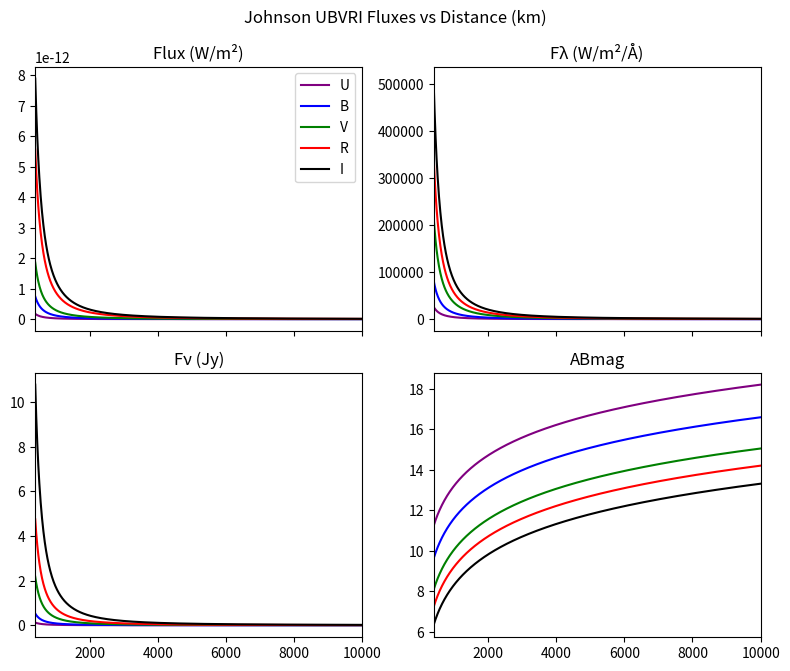
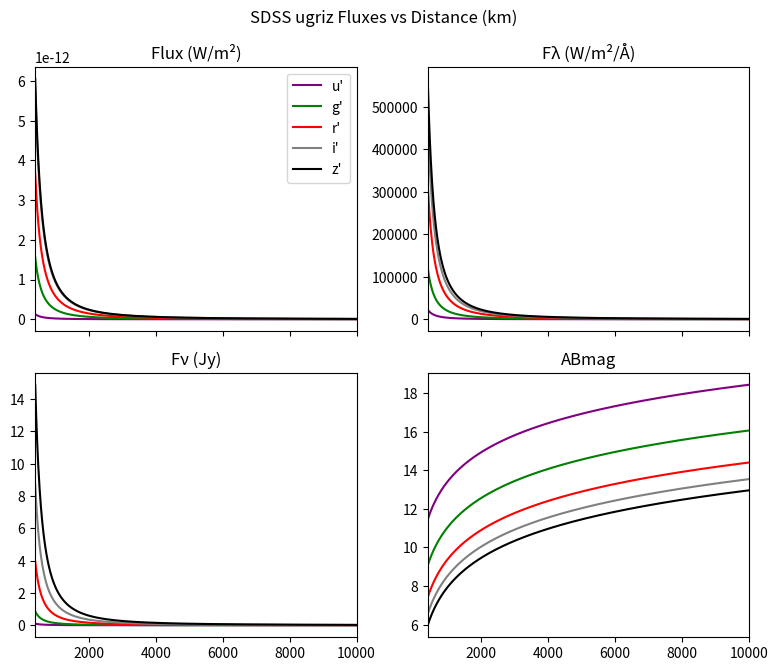
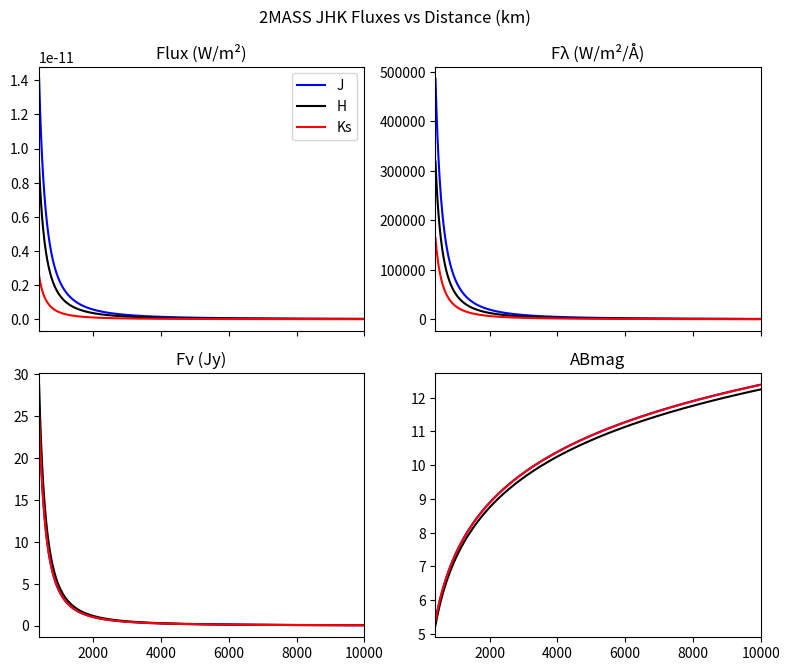

These charts were generated, in order, by the following Python code:
import numpy as np
import csv
from matplotlib import pyplot as plt

Teff = 3000 # K
k = 1.380649e-23 # J/K, per CODATA 2018
h = 6.62607015e-34 #J*s, per CODATA 2018
c = 299792458 # m/s, has been the defined value since like 1981
σ = 5.67037442e-08 # W/m², per CODATA 2018
f0 = 3630.78 # Jy for V == 0. Derived from S(Jy) = 1e23 * 10**-(AB+48.6)/2.5 = 10**(3.56-AB/2.5) = 10**((8.9-AB)/2.5). Not used directly, but is listed for comparison purposes. Sources: Oke&Gunn 1983, Fukugita et al 1996. This may implicitly be making Vega magnitude 0 in V, rather than eg: 0.03.

area = 100/(σ*Teff**4) # area in m² of our 100 W emitter
distance = np.linspace(400e3,10000e3,961) # 400 to 10,000 km in 10 km steps

def planck(λ,T):
	B = (2*h*c**2/λ**5) / (np.exp(h*c/(λ*k*T)-1))
	return B

def bandwidth(λeff,Δλ):
	Δν = c*Δλ/(λeff**2-Δλ**2/4)
	return Δν

# λeff and Δλ in Å for both Johnson-Cousins UBVRI and SDSS ugriz, as given by Bessel 2005's article in the Annual Review of Astronomy and Astrophysics
# name	λeff	Δλ
#	U	3663	650
#	B	4361	890
#	V	5448	840
#	R	6407	1580
#	I	7980	1540
#	u'	3596	570
#	g'	4639	1280
#	r'	6122	1150
#	i'	7439	1230
#	z'	8896	1070

Johnson = [["U",1e-10*3663,1e-10*650],["B",1e-10*4361,1e-10*890],["V",1e-10*5448,1e-10*840],["R",1e-10*6407,1e-10*1580],["I",1e-10*7980,1e-10*1540]]
SDSS = [["u'",1e-10*3596,1e-10*570],["g'",1e-10*4639,1e-10*1280],["r'",1e-10*6122,1e-10*1150],["i'",1e-10*7439,1e-10*1230],["z'",1e-10*8896,1e-10*1070]]

#λmin and λmax for 50% transmission in 2MASS. Taken from https://old.ipac.caltech.edu/2mass/releases/allsky/doc/sec3_1b.html
#  band	optics and camera	system + atmosphere
#  J	1.11 - 1.40 um 	1.12 - 1.36* um
#  H	1.51 - 1.79 um 	1.51 - 1.78 um
#  Ks	2.00 - 2.31 um 	2.02 - 2.30 um 

twoMASS = [["J",1e-6*1.255,1e-6*0.29],["H",1e-6*1.65,1e-6*0.28],["Ks",1e-6*2.155,1e-6*0.155]]

fig, ax = plt.subplots(2, 2, sharex=True, sharey=False)
fig.suptitle("Johnson UBVRI Fluxes vs Distance (km)")
ax[0,0].set_prop_cycle(color=['purple', 'blue', 'green', 'red', 'black'])
ax[0,1].set_prop_cycle(color=['purple', 'blue', 'green', 'red', 'black'])
ax[1,0].set_prop_cycle(color=['purple', 'blue', 'green', 'red', 'black'])
ax[1,1].set_prop_cycle(color=['purple', 'blue', 'green', 'red', 'black'])
for band in Johnson:
	name,λeff,Δλ = band
	Δν = bandwidth(λeff,Δλ)
	xs = np.linspace(λeff-Δλ,λeff+Δλ,1000)
	ys = [planck(x,Teff) for x in xs]
	power = np.trapz(ys,xs)
	luminosity = power*area
	flux = [luminosity/(4*np.pi*d**2) for d in distance]
	fλ = [f/Δλ *1e10 for f in flux] # so units are W/m²/Å
	Jy = [f/Δν * 1e26 for f in flux] # 1 Jy = 1e-26 W/m²/Hz
	ABmag = [8.9-2.5*np.log10(J) for J in Jy]
	ax[0,0].plot(distance*1e-3, flux, label=name)
	ax[0,0].set_title("Flux (W/m²)")
	ax[0,1].plot(distance*1e-3, fλ, label=name)
	ax[0,1].set_title("Fλ (W/m²/Å)")
	ax[1,0].plot(distance*1e-3, Jy, label=name)
	ax[1,0].set_title("Fν (Jy)")
	ax[1,1].plot(distance*1e-3, ABmag, label=name)
	ax[1,1].set_title("ABmag")
ax[0,0].legend()
ax[0,0].set_xlim(min(distance)*1e-3,max(distance)*1e-3)
fig.set_size_inches(8, 6.8)
fig.tight_layout()
#fig.savefig("Filters_Johnson.png", dpi=100)

fig, bx = plt.subplots(2, 2, sharex=True, sharey=False)
fig.suptitle("SDSS ugriz Fluxes vs Distance (km)")
bx[0,0].set_prop_cycle(color=['purple', 'green', 'red', 'gray', 'black'])
bx[0,1].set_prop_cycle(color=['purple', 'green', 'red', 'gray', 'black'])
bx[1,0].set_prop_cycle(color=['purple', 'green', 'red', 'gray', 'black'])
bx[1,1].set_prop_cycle(color=['purple', 'green', 'red', 'gray', 'black'])
for band in SDSS:
	name,λeff,Δλ = band
	Δν = bandwidth(λeff,Δλ)
	xs = np.linspace(λeff-Δλ,λeff+Δλ,1000)
	ys = [planck(x,Teff) for x in xs]
	power = np.trapz(ys,xs)
	luminosity = power*area
	flux = [luminosity/(4*np.pi*d**2) for d in distance]
	fλ = [f/Δλ *1e10 for f in flux] # so units are W/m²/Å
	Jy = [f/Δν * 1e26 for f in flux] # 1 Jy = 1e-26 W/m²/Hz
	ABmag = [8.9-2.5*np.log10(J) for J in Jy]
	bx[0,0].plot(distance*1e-3, flux, label=name)
	bx[0,0].set_title("Flux (W/m²)")
	bx[0,1].plot(distance*1e-3, fλ, label=name)
	bx[0,1].set_title("Fλ (W/m²/Å)")
	bx[1,0].plot(distance*1e-3, Jy, label=name)
	bx[1,0].set_title("Fν (Jy)")
	bx[1,1].plot(distance*1e-3, ABmag, label=name)
	bx[1,1].set_title("ABmag")
bx[0,0].legend()
bx[0,0].set_xlim(min(distance)*1e-3,max(distance)*1e-3)
fig.set_size_inches(8, 6.8)
fig.tight_layout()
#fig.savefig("Filters_Sloan.png", dpi=100)

fig, cx = plt.subplots(2, 2, sharex=True, sharey=False)
fig.suptitle("2MASS JHK Fluxes vs Distance (km)")
cx[0,0].set_prop_cycle(color=['blue', 'black', 'red'])
cx[0,1].set_prop_cycle(color=['blue', 'black', 'red'])
cx[1,0].set_prop_cycle(color=['blue', 'black', 'red'])
cx[1,1].set_prop_cycle(color=['blue', 'black', 'red'])
for band in twoMASS:
	name,λeff,Δλ = band
	Δν = bandwidth(λeff,Δλ)
	xs = np.linspace(λeff-Δλ,λeff+Δλ,1000)
	ys = [planck(x,Teff) for x in xs]
	power = np.trapz(ys,xs)
	luminosity = power*area
	flux = [luminosity/(4*np.pi*d**2) for d in distance]
	fλ = [f/Δλ *1e10 for f in flux] # so units are W/m²/Å
	Jy = [f/Δν * 1e26 for f in flux] # 1 Jy = 1e-26 W/m²/Hz
	ABmag = [8.9-2.5*np.log10(J) for J in Jy]
	cx[0,0].plot(distance*1e-3, flux, label=name)
	cx[0,0].set_title("Flux (W/m²)")
	cx[0,1].plot(distance*1e-3, fλ, label=name)
	cx[0,1].set_title("Fλ (W/m²/Å)")
	cx[1,0].plot(distance*1e-3, Jy, label=name)
	cx[1,0].set_title("Fν (Jy)")
	cx[1,1].plot(distance*1e-3, ABmag, label=name)
	cx[1,1].set_title("ABmag")
cx[0,0].legend()
cx[0,0].set_xlim(min(distance)*1e-3,max(distance)*1e-3)
fig.set_size_inches(8, 6.8)
fig.tight_layout()
#fig.savefig("Filters_2MASS.png", dpi=100)

plt.show()
